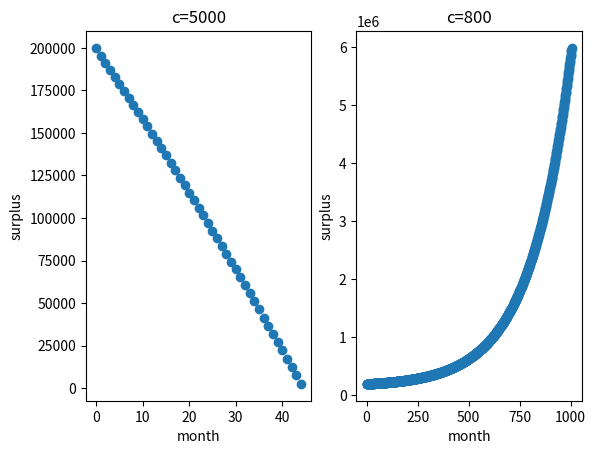

This chart was generated by the following Python code:
def  repay(gain):
	pool=200000
	surplus=pool - gain
	n=1
	a=[] #每月结余钱数
	a.append(200000)
	while(surplus >=0 and surplus<6000000):
		a.append(surplus)
		surplus=surplus*1.005-gain
		n+=1

	return n,a

n,a=repay(5000)

m,b=repay(800)


import matplotlib.pyplot as plt

print(a)
print(n)
month = [i for i in range(0,n)]
month2 = [i for i in range(0,m)]
fig, axs = plt.subplots(1,2)
axs[0].plot(month,a,linestyle='None',marker='o')
#axs[0].vlines(month,0,a)
axs[0].set_xlabel('month')
axs[0].set_ylabel('surplus')
axs[0].set_title("c=5000")

axs[1].plot(month2,b,linestyle='None',marker='o')
axs[1].set_xlabel('month')
axs[1].set_ylabel('surplus')
axs[1].set_title("c=800")
plt.show()

